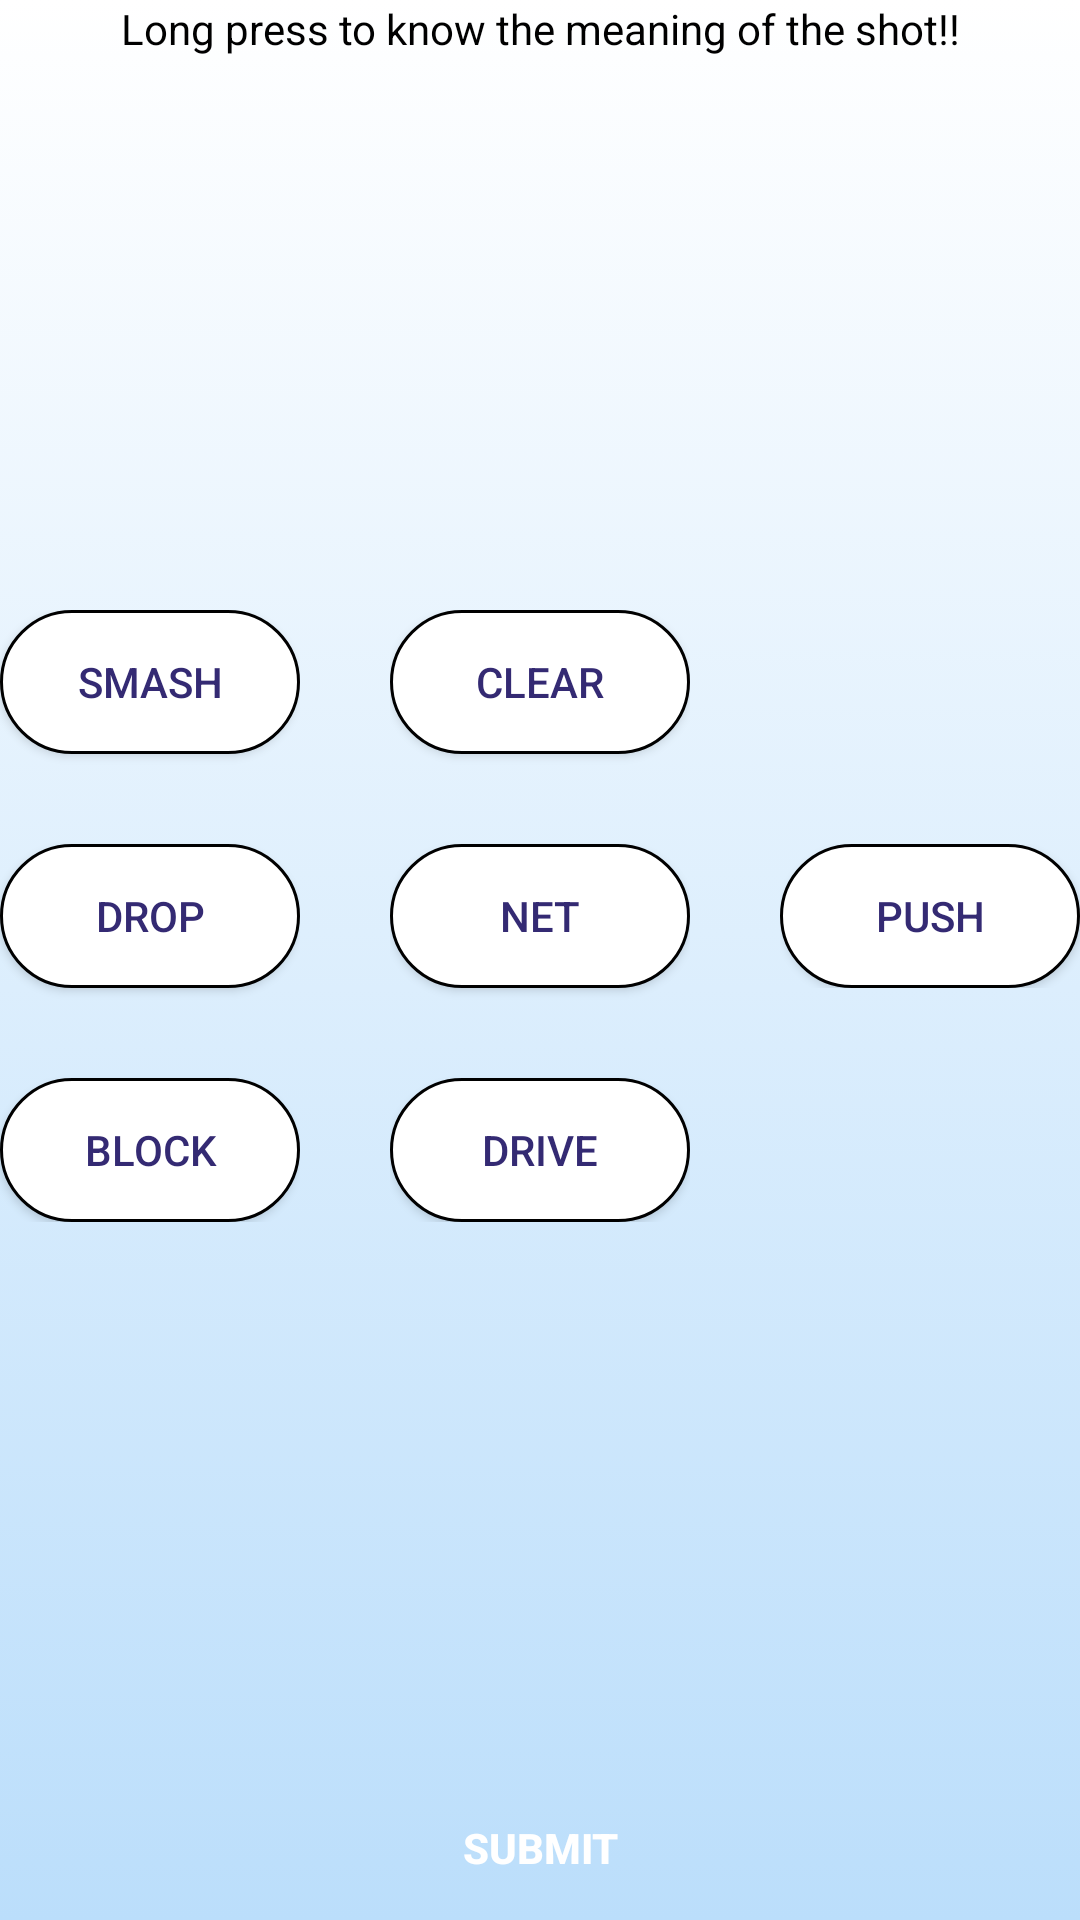

Write the Android layout XML for this screen, with the resource values it uses.
<!-- AndroidManifest.xml: application theme AppTheme -->
<!-- res/layout/fragment_shot_type.xml -->
<?xml version="1.0" encoding="utf-8"?>
<LinearLayout xmlns:android="http://schemas.android.com/apk/res/android"
    android:layout_width="match_parent"
    android:layout_height="match_parent"
    android:background="@drawable/bg"
    android:gravity="center"
    android:orientation="vertical">

    <TextView
        android:layout_width="match_parent"
        android:layout_height="wrap_content"
        android:layout_gravity="center"
        android:gravity="center"
        android:text="Long press to know the meaning of the shot!!"
        android:textColor="@color/app_text"
        android:textSize="14dp" />

    <LinearLayout
        android:layout_width="wrap_content"
        android:layout_height="wrap_content"
        android:layout_gravity="center"
        android:layout_weight="1"
        android:gravity="left"
        android:orientation="horizontal">


        <LinearLayout
            android:layout_width="match_parent"
            android:layout_height="wrap_content"
            android:layout_gravity="center"
            android:layout_marginRight="@dimen/button_space"
            android:gravity="left"
            android:orientation="vertical">

            <Button
                android:id="@+id/smash"
                android:layout_width="100dp"
                android:layout_height="wrap_content"
                android:layout_gravity="center"
                android:layout_marginBottom="@dimen/button_space"
                android:background="@drawable/round_button"
                android:onClick="smash"
                android:text="smash"
                android:textColor="@color/button_text_color" />
            

            <Button
                android:id="@+id/drop"
                android:layout_width="100dp"
                android:layout_height="wrap_content"
                android:layout_gravity="center"
                android:layout_marginBottom="@dimen/button_space"
                android:background="@drawable/round_button"
                android:onClick="drop"
                android:text="drop"
                android:textColor="@color/button_text_color" />

            <Button
                android:id="@+id/block"
                android:layout_width="100dp"
                android:layout_height="wrap_content"
                android:layout_gravity="center"
                android:background="@drawable/round_button"
                android:onClick="block"
                android:text="block"
                android:textColor="@color/button_text_color" />
        </LinearLayout>

        <LinearLayout
            android:layout_width="match_parent"
            android:layout_height="wrap_content"
            android:layout_gravity="center"
            android:layout_marginRight="@dimen/button_space"
            android:gravity="center"
            android:orientation="vertical">

            <Button
                android:id="@+id/clear"
                android:layout_width="100dp"
                android:layout_height="wrap_content"
                android:layout_gravity="center"
                android:layout_marginBottom="@dimen/button_space"
                android:background="@drawable/round_button"
                android:onClick="clear"
                android:text="clear"
                android:textColor="@color/button_text_color" />

            <Button
                android:id="@+id/net"
                android:layout_width="100dp"
                android:layout_height="wrap_content"
                android:layout_gravity="center"
                android:layout_marginBottom="@dimen/button_space"
                android:background="@drawable/round_button"
                android:onClick="net"
                android:text="net"
                android:textColor="@color/button_text_color" />

            <Button
                android:id="@+id/drive"
                android:layout_width="100dp"
                android:layout_height="wrap_content"
                android:layout_gravity="center"
                android:background="@drawable/round_button"
                android:onClick="drive"
                android:text="drive"
                android:textColor="@color/button_text_color" />
        </LinearLayout>

        <LinearLayout
            android:layout_width="match_parent"
            android:layout_height="wrap_content"
            android:layout_gravity="center"
            android:gravity="center"
            android:orientation="vertical">

            <Button
                android:id="@+id/push"
                android:layout_width="100dp"
                android:layout_height="wrap_content"
                android:layout_gravity="center"
                android:background="@drawable/round_button"
                android:onClick="push"
                android:text="push"
                android:textColor="@color/button_text_color" />
        </LinearLayout>

    </LinearLayout>

    <Button
        android:layout_width="match_parent"
        android:layout_height="wrap_content"
        android:layout_gravity="center"
        style="@style/Button1"
        android:onClick="submit"
        android:layout_marginRight="@dimen/button_space"
        android:layout_marginLeft="@dimen/button_space"
        android:text="SUBMIT"
         />



</LinearLayout>
<!-- resources referenced by this layout -->
<resources>
  <color name="app_text">#000000</color>
  <color name="button_text_color">#342a73</color>
  <color name="light_blue">#FF66A5C0</color>
  <dimen name="button_space">30dp</dimen>
  <!-- drawable bg (drawable) -->
  <?xml version="1.0" encoding="utf-8"?>
  <selector xmlns:android="http://schemas.android.com/apk/res/android">
      <item>
          <shape>
              <gradient
                  android:angle="90"
                  android:startColor="@color/md_blue_100"
                  android:endColor="@color/colorWhite"
                  android:type="linear" />
          </shape>
      </item>
  </selector>
  <!-- drawable round_button (drawable) -->
  <shape xmlns:android="http://schemas.android.com/apk/res/android"
      android:shape="rectangle">
      <solid android:color="@android:color/white"  />
      <stroke android:color="@android:color/black"
              android:width="1dp"/>
      <corners
          android:bottomLeftRadius="180dp"
          android:bottomRightRadius="180dp"
          android:topLeftRadius="180dp"
          android:topRightRadius="180dp" />
  </shape>
  <style name="Button1" parent="Widget.AppCompat.Button.Colored">
          <item name="android:background">@drawable/button1_bg</item>
          <item name="android:minWidth">200dp</item>
          <item name="android:textColor">#FFF</item>
          <item name="android:textStyle">bold</item>
          <item name="android:textAllCaps">false</item>
      </style>
  <style name="AppTheme" parent="Theme.AppCompat.Light.NoActionBar">
          
          
  
  
          <item name="colorControlNormal">@color/colorAccent</item>
          <item name="colorPrimary">@color/colorPrimary</item>
          <item name="colorPrimaryDark">@color/colorPrimaryDark</item>
          <item name="colorAccent">@color/colorAccent</item>
      </style>
  <color name="md_blue_100">#BBDEFB</color>
  <color name="colorWhite">#fff</color>
  <color name="colorAccent">#039BE5</color>
  <color name="colorPrimary">#26C6DA</color>
  <color name="colorPrimaryDark">#26C6DA</color>
</resources>
